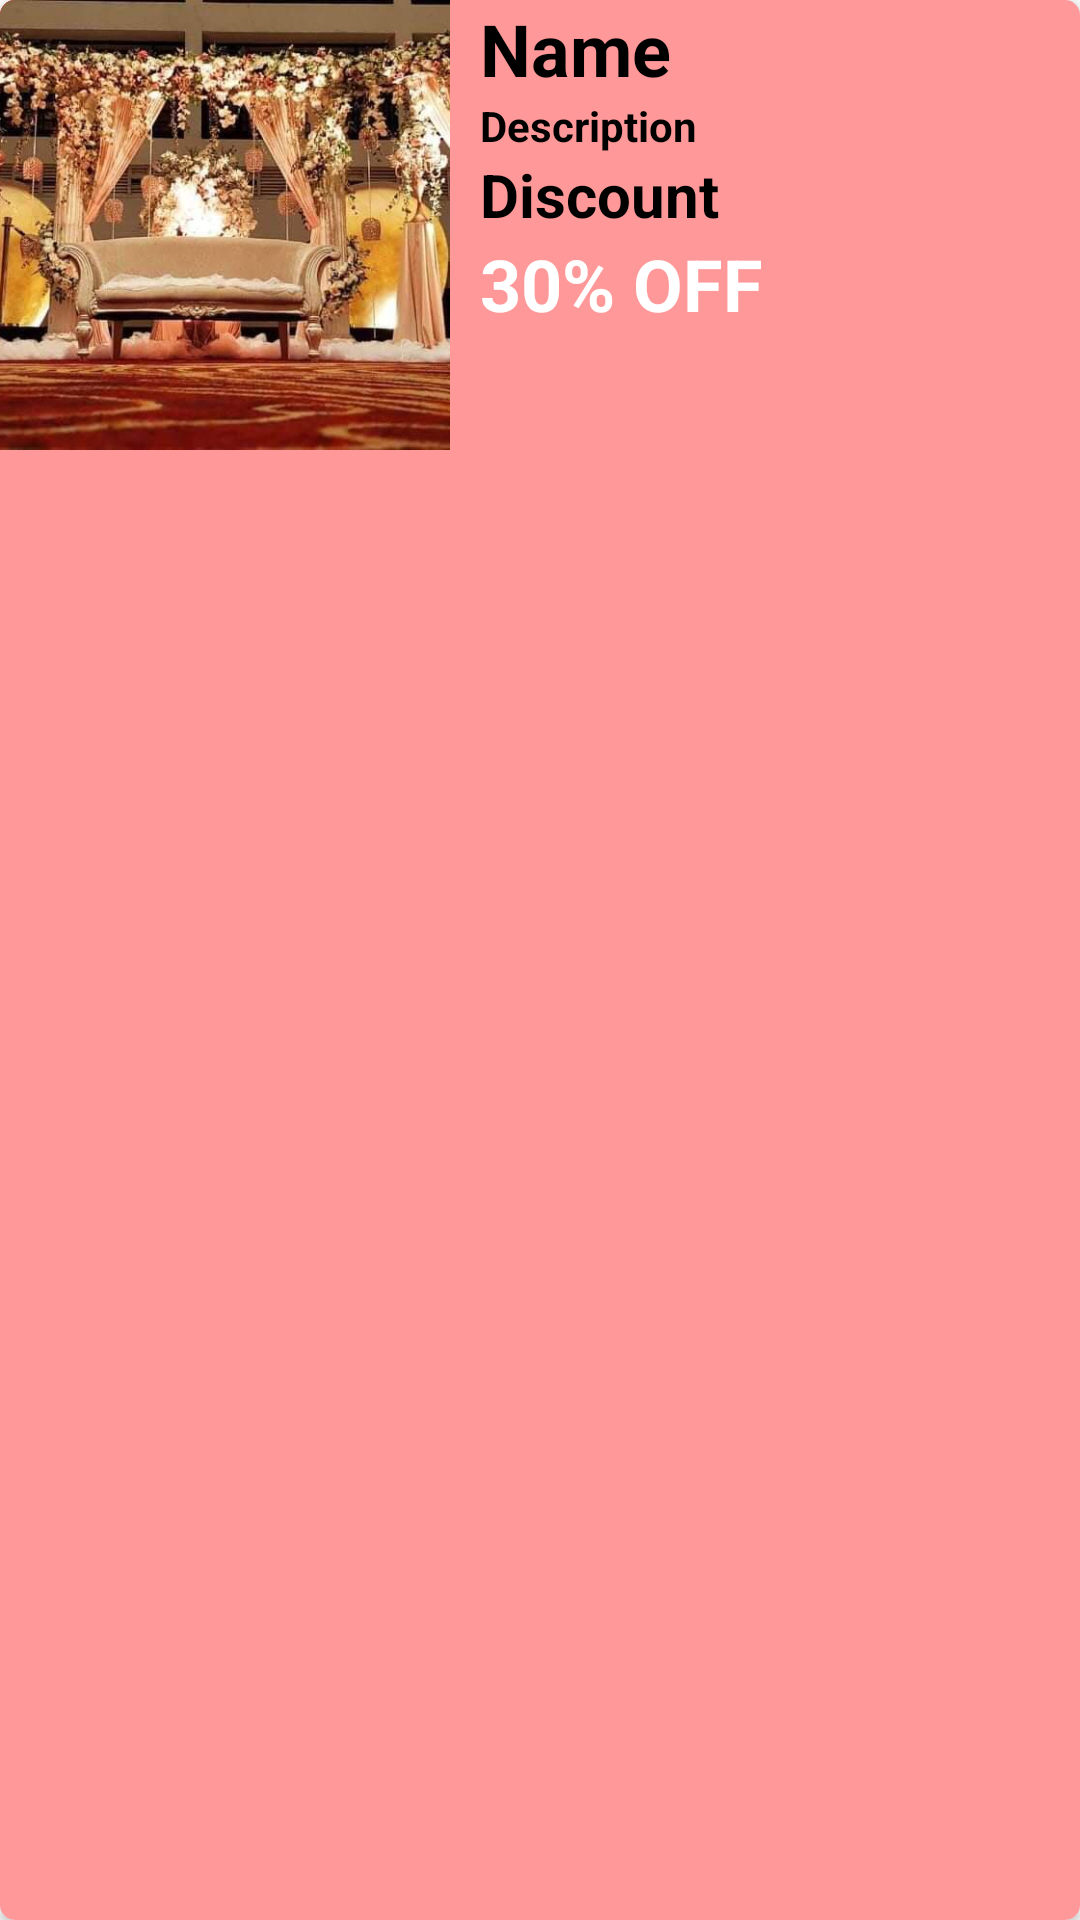

Here is an Android app screen rendered from its layout file. Give the layout XML and the strings, colors and styles it references.
<!-- AndroidManifest.xml: application theme Theme.Wedlock -->
<!-- res/layout/nav_cat_item.xml -->
<?xml version="1.0" encoding="utf-8"?>
<androidx.cardview.widget.CardView
    xmlns:android="http://schemas.android.com/apk/res/android"
    android:layout_width="match_parent"
    android:layout_height="wrap_content"
    xmlns:app="http://schemas.android.com/apk/res-auto"
    app:cardCornerRadius="5dp"
    android:layout_marginTop="5dp"
    android:elevation="4dp"
    >

    <LinearLayout
        android:background="#FF9898"
        android:layout_width="match_parent"
        android:layout_height="match_parent"
        android:orientation="horizontal">

        <ImageView
            android:id="@+id/cat_nav_img"
            android:background="@drawable/border"
            android:layout_width="150dp"
            android:layout_height="150dp"
            android:src="@drawable/banquet_hall"
            android:scaleType="centerCrop"/>

        <LinearLayout
            android:layout_width="match_parent"
            android:layout_height="match_parent"
            android:layout_marginLeft="10dp"
            android:orientation="vertical">

            <TextView
                android:id="@+id/nav_cat_name"
                android:layout_width="wrap_content"
                android:layout_height="wrap_content"
                android:text="Name"
                android:textSize="24sp"
                android:textStyle="bold"
                android:textColor="@color/black"
                />

            <TextView
                android:id="@+id/nav_cat_description"
                android:layout_width="wrap_content"
                android:layout_height="wrap_content"
                android:text="Description"
                android:maxLines="2"
                android:textStyle="bold"
                android:textColor="@color/black"
                />

            <TextView
                android:layout_width="wrap_content"
                android:layout_height="wrap_content"
                android:text="Discount"
                android:textSize="20sp"
                android:textStyle="bold"
                android:textColor="@color/black"
                />

            <TextView
                android:id="@+id/nav_cat_discount"
                android:layout_width="wrap_content"
                android:layout_height="wrap_content"
                android:text="30% OFF"
                android:textSize="24sp"
                android:textStyle="bold"
                android:textColor="@color/white"
                />

            <ImageView
                android:layout_width="wrap_content"
                android:layout_height="wrap_content"
                android:src="@drawable/ic_arrow_forward"
                android:layout_gravity="end"
                app:tint="@color/white"
                android:layout_marginRight="5dp"/>


        </LinearLayout>

    </LinearLayout>

</androidx.cardview.widget.CardView>
<!-- resources referenced by this layout -->
<resources>
  <color name="black">#FF000000</color>
  <color name="white">#FFFFFFFF</color>
  <!-- drawable banquet_hall: jpg bitmap (drawable, 85220 bytes) -->
  <!-- drawable border (drawable) -->
  <?xml version="1.0" encoding="utf-8"?>
  <shape xmlns:android="http://schemas.android.com/apk/res/android">
  
      <solid android:color="#ffa3a3"/>
      <stroke android:width="3dp" android:color="#ff1717"/>
  
  </shape>
  <style name="Theme.Wedlock" parent="Theme.MaterialComponents.DayNight.NoActionBar">
          
          <item name="colorPrimary">@color/red</item>
          <item name="colorPrimaryDark">@color/background</item>
          <item name="colorAccent">@color/white</item>
          
          <item name="colorSecondary">@color/teal_200</item>
          <item name="colorSecondaryVariant">@color/teal_700</item>
          <item name="colorOnSecondary">@color/black</item>
          
          <item name="android:statusBarColor" tools:targetApi="l">?attr/colorPrimaryVariant</item>
          
      </style>
  <color name="red">#FB2727</color>
  <color name="background">#585BFB</color>
  <color name="teal_200">#FF03DAC5</color>
  <color name="teal_700">#FF018786</color>
</resources>
